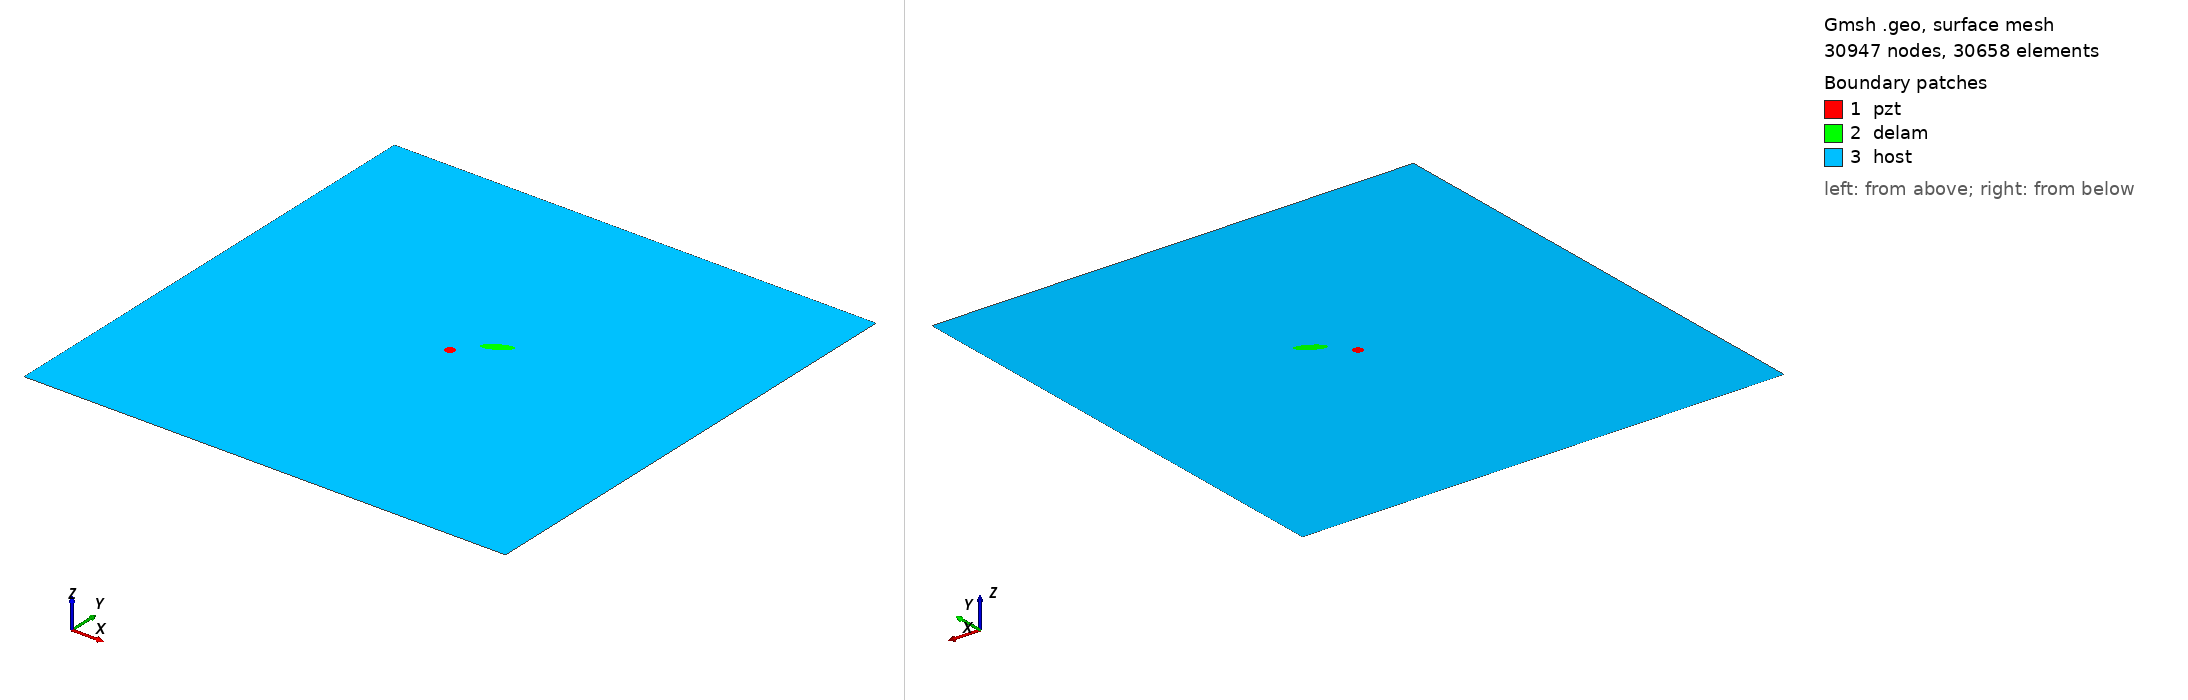

Gmsh geometry script, surface-meshed: 30947 nodes, 30658 surface elements. Boundary patches (legend numbers): 1 pzt, 2 delam, 3 host. Left view from above one corner, right view from below the opposite corner. Legend entries are the model's physical surfaces. The drawing asked Gmsh for element sizes between 1% and 20% of the model's largest extent; the script's own settings can give other sizes.

=== m2_8_delam1_position_no_56_a_15mm_b_5mm_angle_30.geo (drawn) ===
SetFactory("OpenCASCADE");
L=0.500000; 
W=0.500000; 
a=0.015000; 
b=0.005000; 
x=0.277778; 
y=0.277778; 
alpha=0.166667 *Pi; 
r=0.005000; 
xpzt=0.250000; 
ypzt=0.250000; 
//+
Point(1) = {0, 0, 0, 1.0};
//+
Point(2) = {L, 0, 0, 1.0};
//+
Point(3) = {L, W, 0, 1.0};
//+
Point(4) = {0, W, 0, 1.0};
//+
Line(1) = {1, 2};
//+
Line(2) = {2, 3};
//+
Line(3) = {3, 4};
//+
Line(4) = {4, 1};
//+
Circle(5) = {xpzt, ypzt, -0, r, 0, 2*Pi};
//+
Ellipse(6) = {x, y, -0, a, b, 0, 2*Pi};
//+
Rotate {{0, 0, 1}, {x, y, 0}, alpha} {
  Curve{6}; 
}
//+
Curve Loop(1) = {4, 1, 2, 3};
//+
Curve Loop(2) = {6};
//+
Curve Loop(3) = {5};
//+
Curve Loop(4) = {6};
//+
Curve Loop(5) = {5};
//+
Plane Surface(1) = {5};
//+
Plane Surface(2) = {4};
//+
Plane Surface(3) = {1, 2, 3};
//+
Point(9) = {xpzt, ypzt, 0, 1.0};
//+
Point{9} In Surface {1};// mesh node at centre of pzt
//+
Physical Surface("pzt") = {1};
//+
Physical Surface("delam") = {2};
//+
Physical Surface("host") = {3};

Mesh.Algorithm = 6; // Frontal
Mesh.CharacteristicLengthFactor = 0.070000;
Mesh.CharacteristicLengthMin = 0.001000;
Mesh.CharacteristicLengthMax = 0.200000;
Mesh.RecombineAll = 1; // Apply recombination algorithm
Mesh.SubdivisionAlgorithm = 1; // 1: all quadrangles
Mesh.Smoothing = 1;
